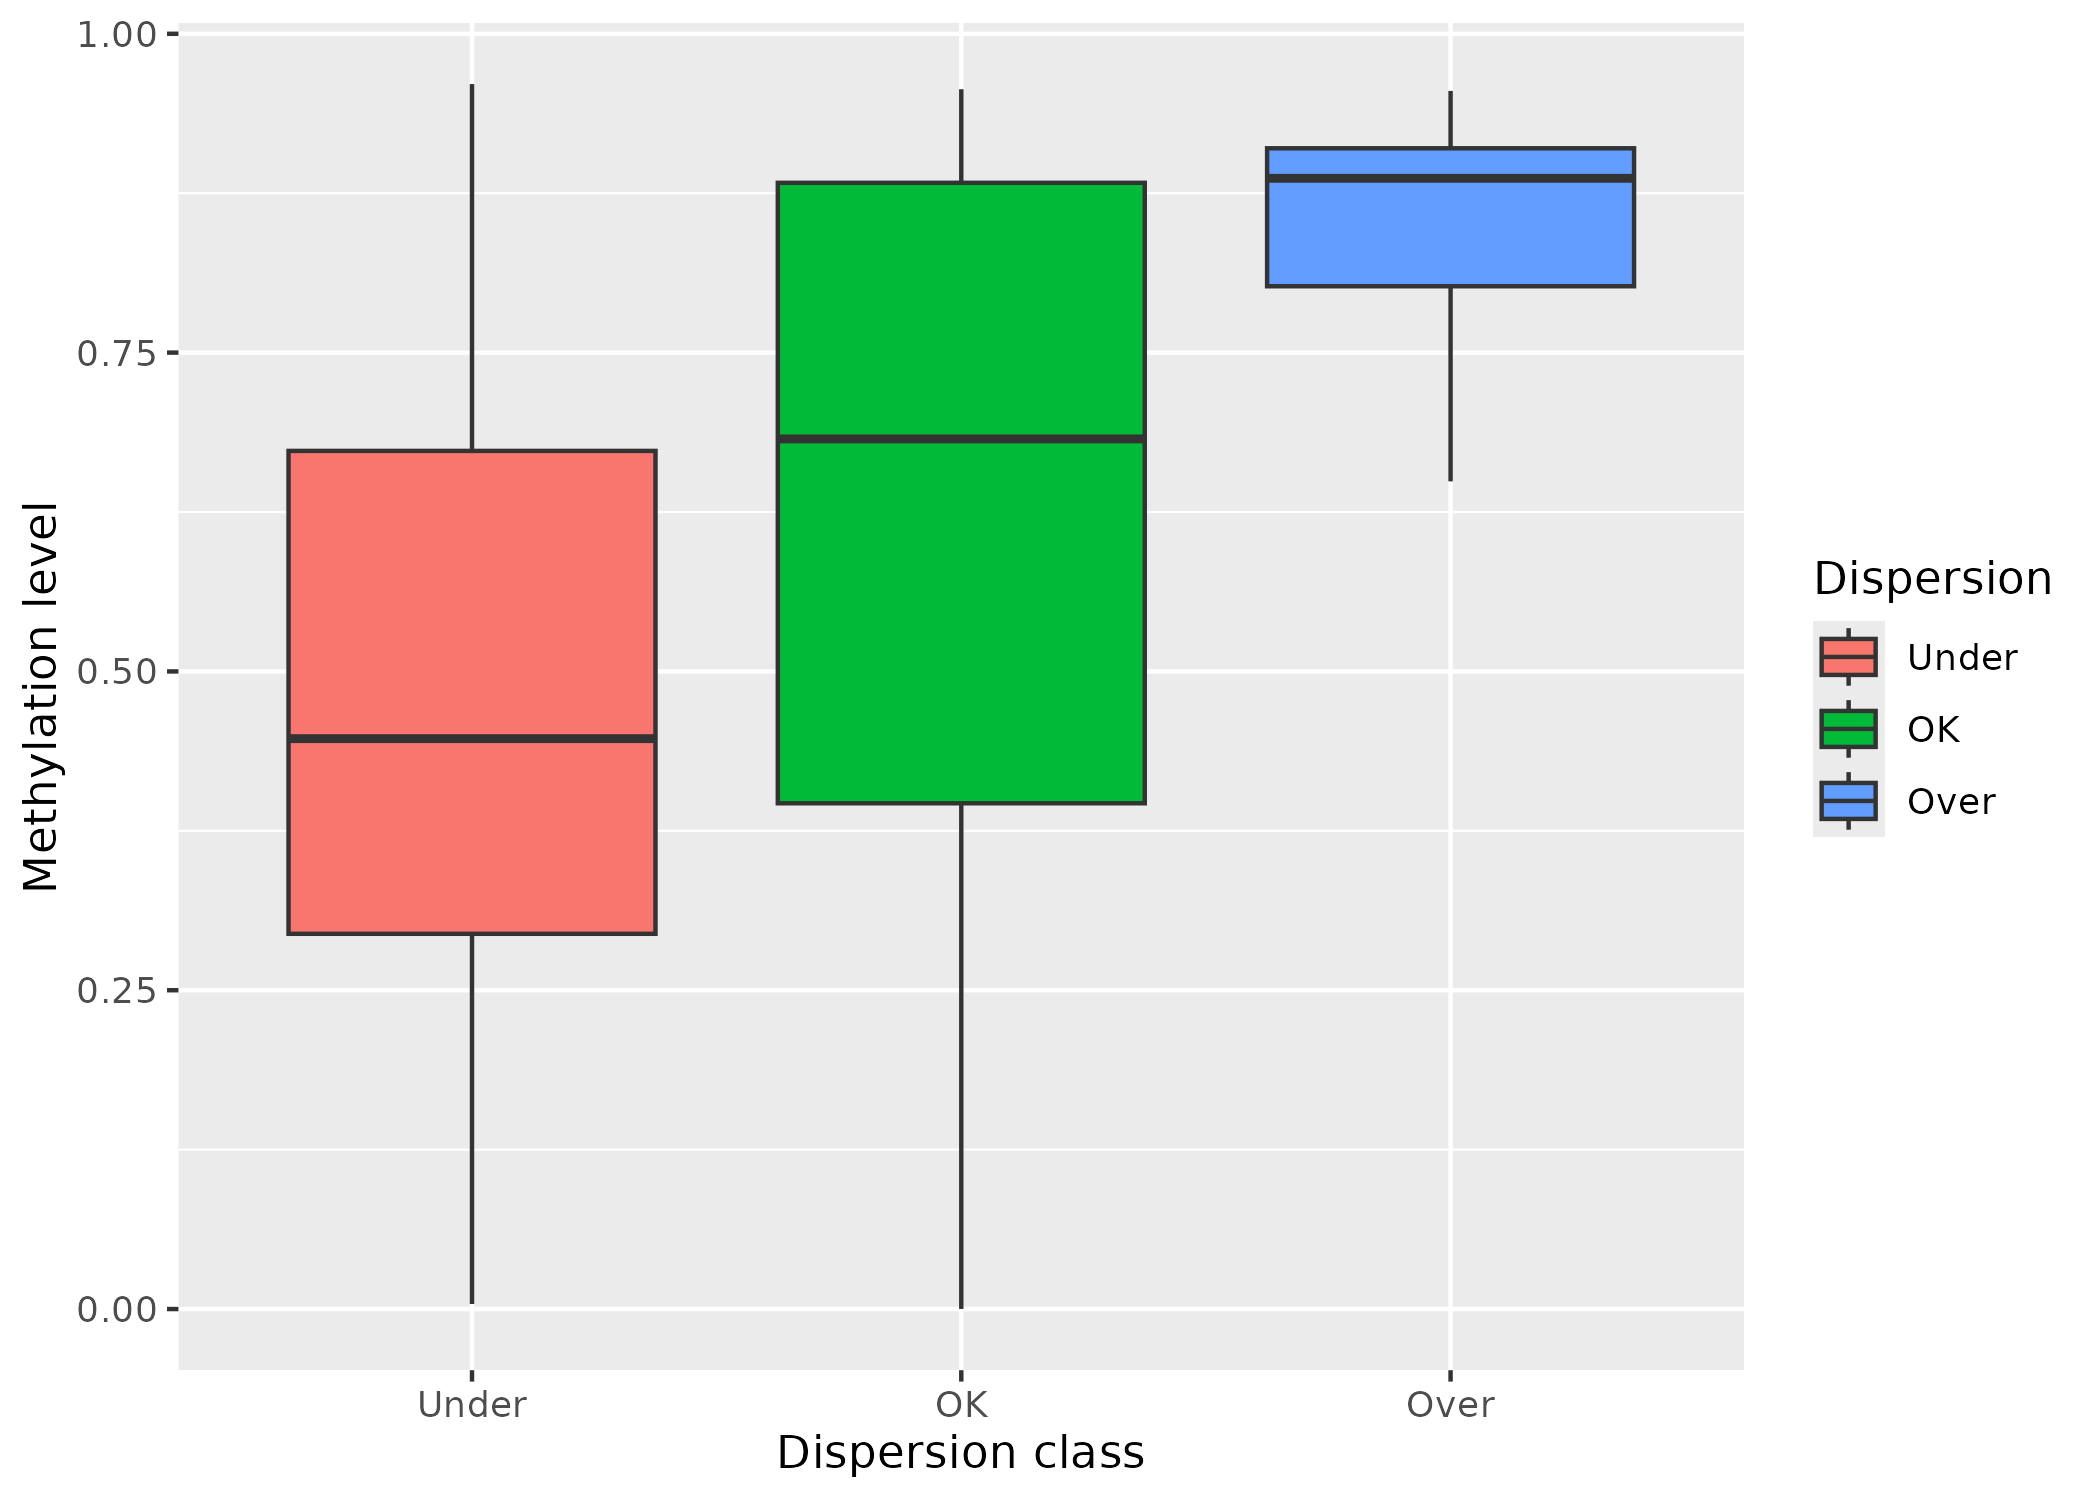

The table this chart was drawn from, first rows:
Dispersion, Methylation
Over, 0.8573
Over, 0.8308
OK, 0.1339
OK, 0.1212
Over, 0.9072
OK, 0.8863
OK, 0.4728
OK, 0.4556
OK, 0.9128
OK, 0.8982
OK, 0.7895
OK, 0.6461
OK, 0.911
OK, 0.8928
Under, 0.3317
Under, 0.353
OK, 0.9102
OK, 0.9009
OK, 0.5224
OK, 0.5073
OK, 0.9161
OK, 0.902
OK, 0.5637
OK, 0.5731
OK, 0.9089
OK, 0.9009
Under, 0.5497
Over, 0.5396
OK, 0.9341
OK, 0.9202
Over, 0.3967
Over, 0.3478
OK, 0.9151
OK, 0.9003
OK, 0.6006
OK, 0.5822
Over, 0.9064
Over, 0.8867
OK, 0.6309
OK, 0.5825
OK, 0.7517
OK, 0.6986
OK, 0.5649
Under, 0.518
Under, 0.8768
Under, 0.855
OK, 0.6163
OK, 0.6093
OK, 0.9019
OK, 0.8924
Over, 0.5723
OK, 0.5273
OK, 0.9131
Over, 0.905
Under, 0.4553
OK, 0.4358
OK, 0.6761
OK, 0.6659
OK, 0.5085
OK, 0.4987
... 3,353 more rows
